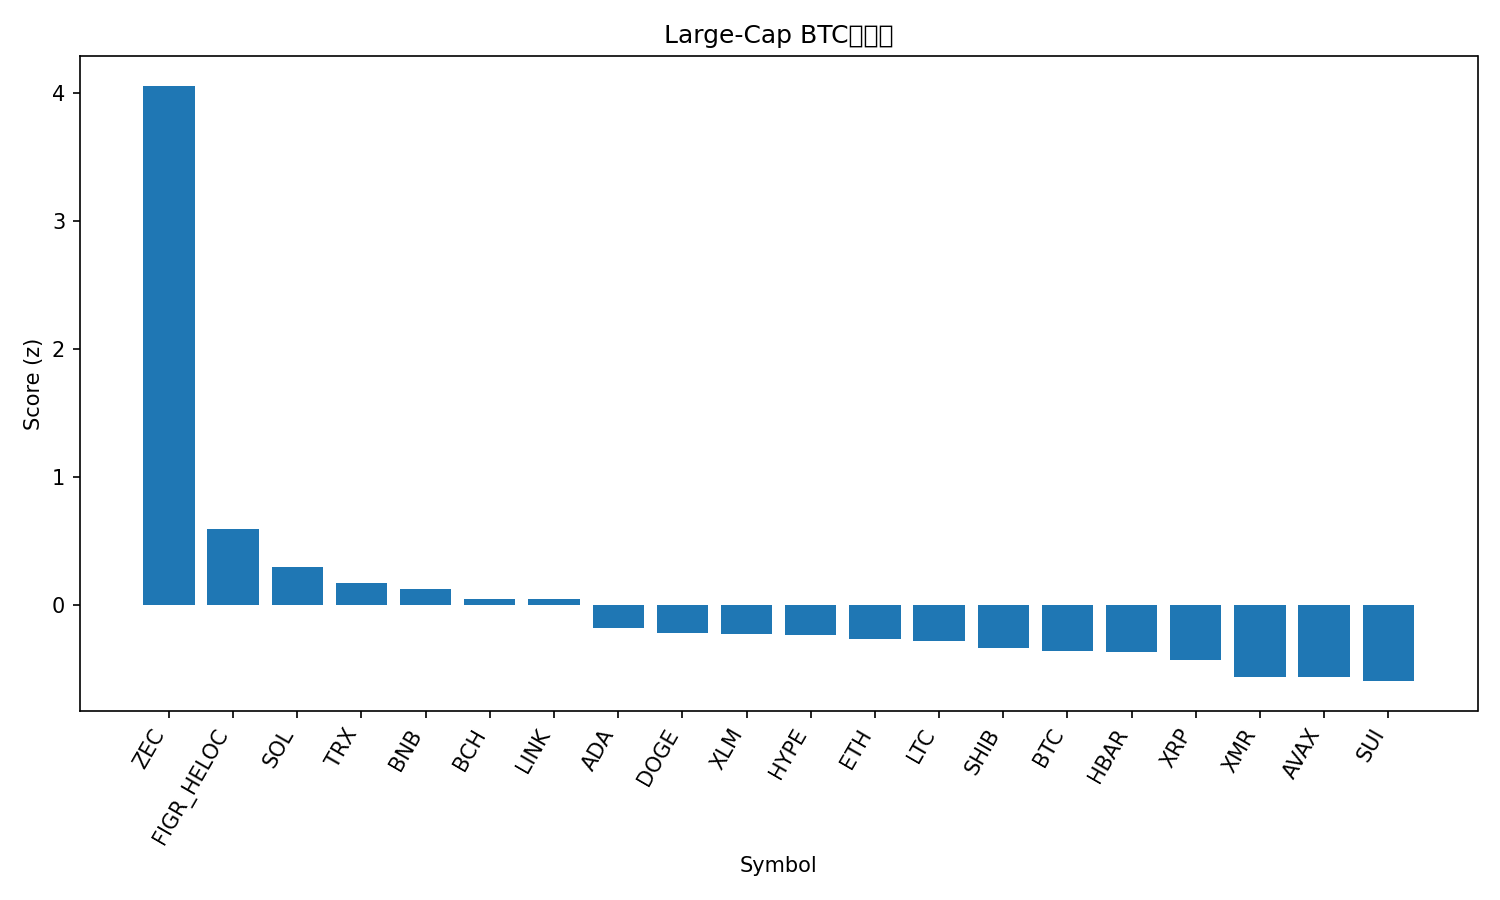

The table this chart was drawn from, first rows:
rank, name, symbol, price_btc, price_usd, pct_1h_btc, pct_24h_btc, pct_7d_btc, market_cap_rank, market_cap_usd, volume_usd, score
1, Zcash, ZEC, 0.008155, 703.9, 3.939, 15.91, 70.88, 14, 11413487292, 2654142104, 4.055
2, Figure Heloc, FIGR_HELOC, 1.192e-05, 1.029, 1.062, 2.694, 15.58, 12, 14166646642, 17927454, 0.5892
3, Solana, SOL, 0.00153, 132.1, 0.4714, 3.996, 3.277, 7, 73169764707, 8446564533, 0.2974
4, TRON, TRX, 3.22e-06, 0.2783, 0.7021, 1.091, 9.109, 8, 26339237680, 851621224, 0.1662
5, BNB, BNB, 0.01009, 871.8, 0.3371, 2.669, 8.04, 4, 119803880904, 2563011781, 0.1238
6, Bitcoin Cash, BCH, 0.0055, 474.7, 0.04952, 3.517, 7.422, 19, 9478040243, 396786460, 0.04751
7, Chainlink, LINK, 0.0001488, 12.84, 0.2256, 3.148, 1.05, 22, 8937593426, 1008138751, 0.04598
8, Cardano, ADA, 4.99e-06, 0.4303, 0.3776, 0.8412, -6.295, 11, 15732153879, 1144477840, -0.1804
9, Dogecoin, DOGE, 1.7e-06, 0.1467, -0.1805, 2.6, 2.256, 10, 22252695763, 2406035631, -0.2196
10, Stellar, XLM, 2.72e-06, 0.235, -0.1208, 2.445, -0.01989, 25, 7550437391, 188987122, -0.2269
11, Hyperliquid, HYPE, 0.000434, 37.49, -0.5117, 2.986, 15.9, 17, 10136376532, 442628517, -0.2343
12, Ethereum, ETH, 0.03256, 2812, 0.1267, 0.4295, -0.4879, 2, 337906974561, 42262445198, -0.2656
13, Litecoin, LTC, 0.0009998, 86.36, 0.2039, -0.1662, 4.053, 28, 6603925409, 687071636, -0.2838
14, Shiba Inu, SHIB, 9.4441e-11, 8.16e-06, -0.1993, 1.755, 0.4644, 34, 4799470903, 162650364, -0.3371
15, Bitcoin, BTC, 1.0, 86370, 0.0, 0.0, 0.0, 1, 1719067229550, 99482022927, -0.3618
16, Hedera, HBAR, 1.56e-06, 0.1352, 0.1113, 0.5335, -7.686, 32, 5727561703, 243922992, -0.3715
17, XRP, XRP, 2.292e-05, 1.98, -0.02702, 0.1658, -2.932, 5, 119067587640, 6683841736, -0.4336
18, Monero, XMR, 0.003997, 345.2, -0.1648, -1.121, 6.629, 29, 6360240927, 187485905, -0.5606
19, Avalanche, AVAX, 0.000157, 13.55, -0.421, 1.156, -4.538, 31, 5815087884, 546240214, -0.5667
20, Sui, SUI, 1.723e-05, 1.49, -0.3372, 0.8844, -9.642, 33, 5471249688, 995467519, -0.5966
21, Polkadot, DOT, 2.914e-05, 2.52, -0.6799, 0.2587, 1.153, 37, 4122278812, 262843933, -0.7484
